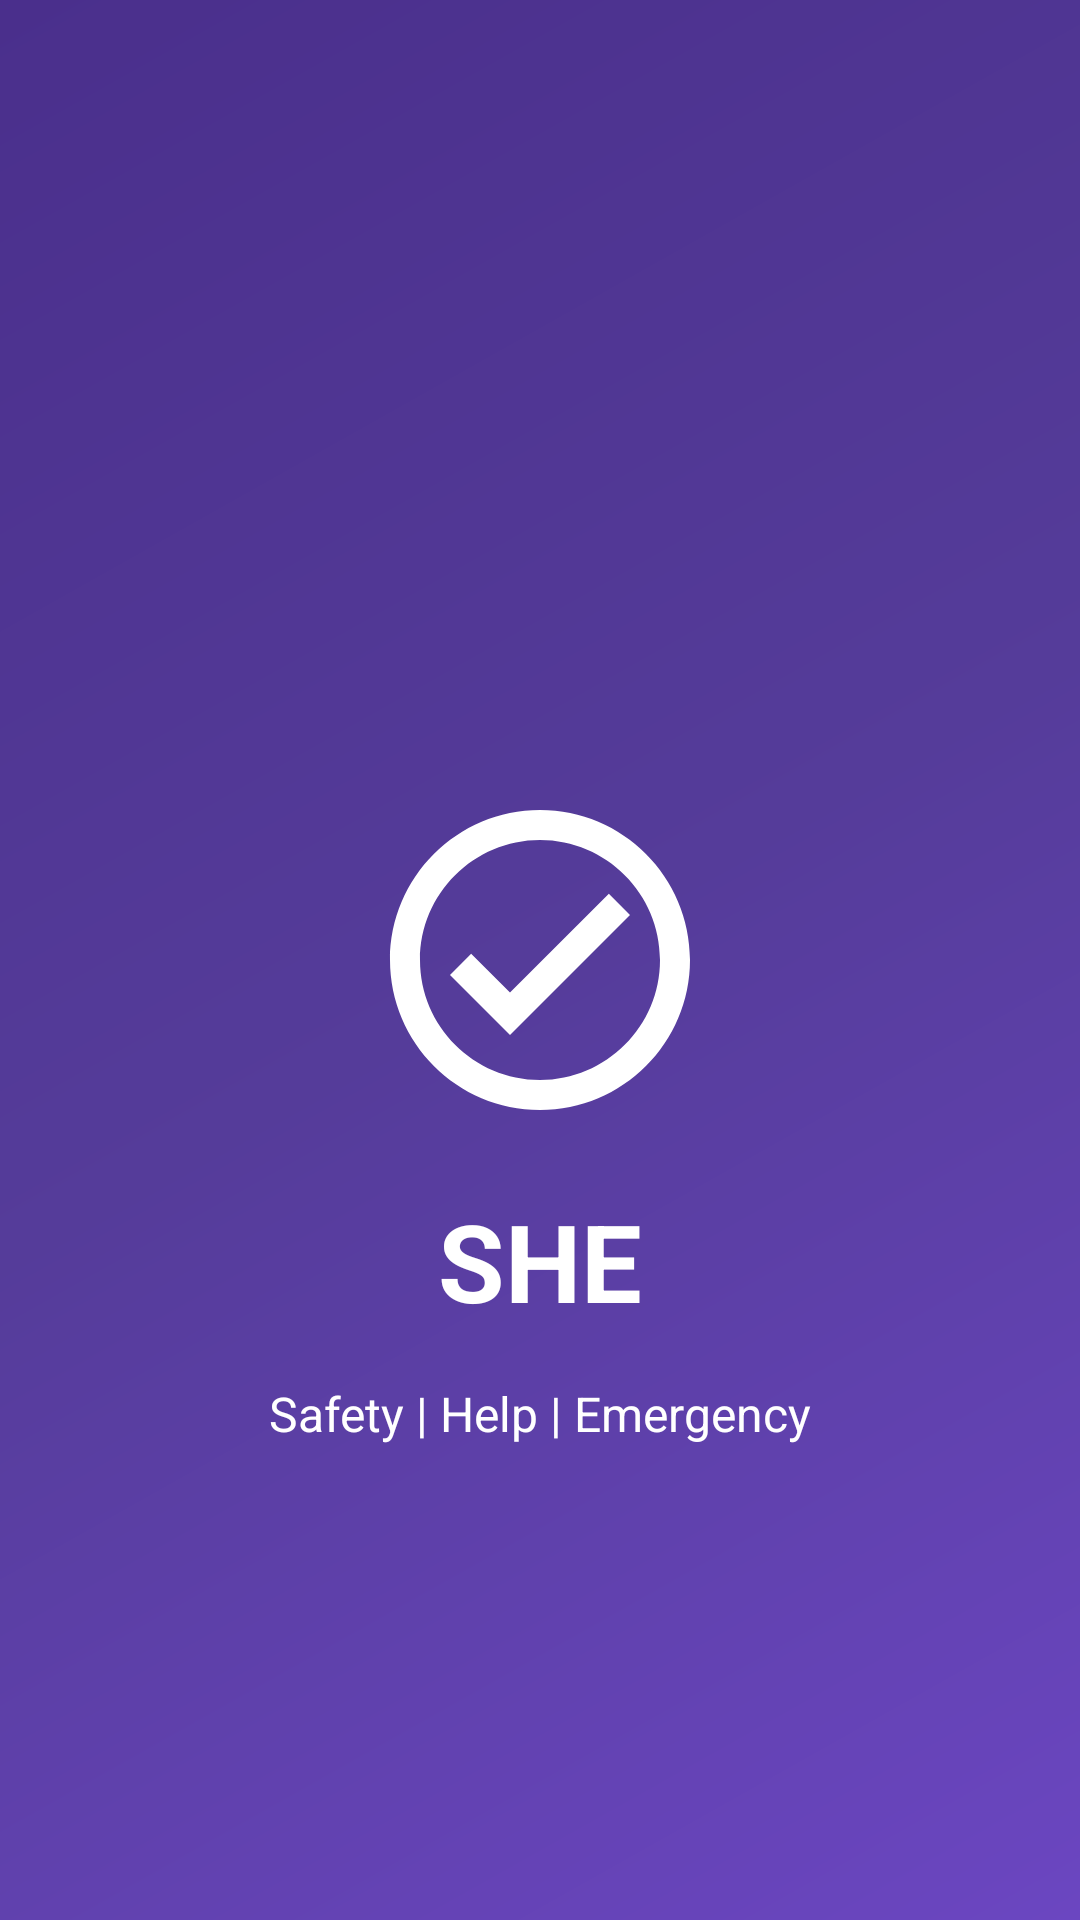

Write the Android layout XML for this screen, with the resource values it uses.
<!-- AndroidManifest.xml: activity theme Theme.Splash -->
<!-- res/layout/activity_splash.xml -->
<?xml version="1.0" encoding="utf-8"?>
<androidx.constraintlayout.widget.ConstraintLayout 
    xmlns:android="http://schemas.android.com/apk/res/android"
    xmlns:app="http://schemas.android.com/apk/res-auto"
    android:layout_width="match_parent"
    android:layout_height="match_parent"
    android:background="@drawable/bg_gradient">

    <ImageView
        android:id="@+id/logo"
        android:layout_width="120dp"
        android:layout_height="120dp"
        android:src="@drawable/ic_logo"
        app:layout_constraintBottom_toBottomOf="parent"
        app:layout_constraintEnd_toEndOf="parent"
        app:layout_constraintStart_toStartOf="parent"
        app:layout_constraintTop_toTopOf="parent" />

    <TextView
        android:id="@+id/tvAppName"
        android:layout_width="wrap_content"
        android:layout_height="wrap_content"
        android:text="SHE"
        android:textColor="@color/white"
        android:textSize="36sp"
        android:textStyle="bold"
        app:layout_constraintEnd_toEndOf="parent"
        app:layout_constraintStart_toStartOf="parent"
        app:layout_constraintTop_toBottomOf="@id/logo"
        android:layout_marginTop="16dp" />

    <TextView
        android:id="@+id/tvTagline"
        android:layout_width="wrap_content"
        android:layout_height="wrap_content"
        android:text="Safety | Help | Emergency"
        android:textColor="@color/white"
        android:textSize="16sp"
        app:layout_constraintEnd_toEndOf="parent"
        app:layout_constraintStart_toStartOf="parent"
        app:layout_constraintTop_toBottomOf="@id/tvAppName"
        android:layout_marginTop="16dp" />

    <ProgressBar
        android:id="@+id/progressBar"
        android:layout_width="wrap_content"
        android:layout_height="wrap_content"
        android:indeterminateTint="@color/white"
        app:layout_constraintBottom_toBottomOf="parent"
        app:layout_constraintEnd_toEndOf="parent"
        app:layout_constraintStart_toStartOf="parent"
        android:layout_marginBottom="50dp" />

</androidx.constraintlayout.widget.ConstraintLayout>
<!-- resources referenced by this layout -->
<resources>
  <color name="white">#FFFFFFFF</color>
  <!-- drawable bg_gradient (drawable) -->
  <?xml version="1.0" encoding="utf-8"?>
  <shape xmlns:android="http://schemas.android.com/apk/res/android"
      android:shape="rectangle">
      
      <gradient
          android:type="linear"
          android:angle="135"
          android:startColor="#FF6B46C1"
          android:centerColor="#FF553C9A"
          android:endColor="#FF4A2F8C"
          android:centerX="0.5"
          android:centerY="0.5" />
      
  </shape>
  <!-- drawable ic_logo (drawable) -->
  <?xml version="1.0" encoding="utf-8"?>
  <vector xmlns:android="http://schemas.android.com/apk/res/android"
      android:width="24dp"
      android:height="24dp"
      android:viewportWidth="24"
      android:viewportHeight="24">
      
      <path
          android:fillColor="#FFFFFF"
          android:pathData="M12,2C6.48,2 2,6.48 2,12s4.48,10 10,10 10,-4.48 10,-10S17.52,2 12,2zM12,20c-4.41,0 -8,-3.59 -8,-8s3.59,-8 8,-8 8,3.59 8,8 -3.59,8 -8,8zM16.59,7.58L10,14.17l-2.59,-2.58L6,13l4,4 8,-8z" />
      
  </vector>
  <style name="Theme.Splash" parent="Theme.MaterialComponents.DayNight.NoActionBar">
          <item name="android:windowBackground">@drawable/splash_background</item>
          <item name="android:statusBarColor">@color/purple_700</item>
          <item name="android:windowLightStatusBar" tools:targetApi="m">false</item>
      </style>
  <!-- drawable splash_background (drawable) -->
  <?xml version="1.0" encoding="utf-8"?>
  <layer-list xmlns:android="http://schemas.android.com/apk/res/android">
  
      <item android:drawable="@color/white"/>
  
      <item>
          <bitmap
              android:src="@drawable/splash_logo"
              android:gravity="center"/>
      </item>
  
  </layer-list>
  <color name="purple_700">#7B1FA2</color>
  <!-- drawable splash_logo: png bitmap (drawable, 1174 bytes) -->
</resources>
